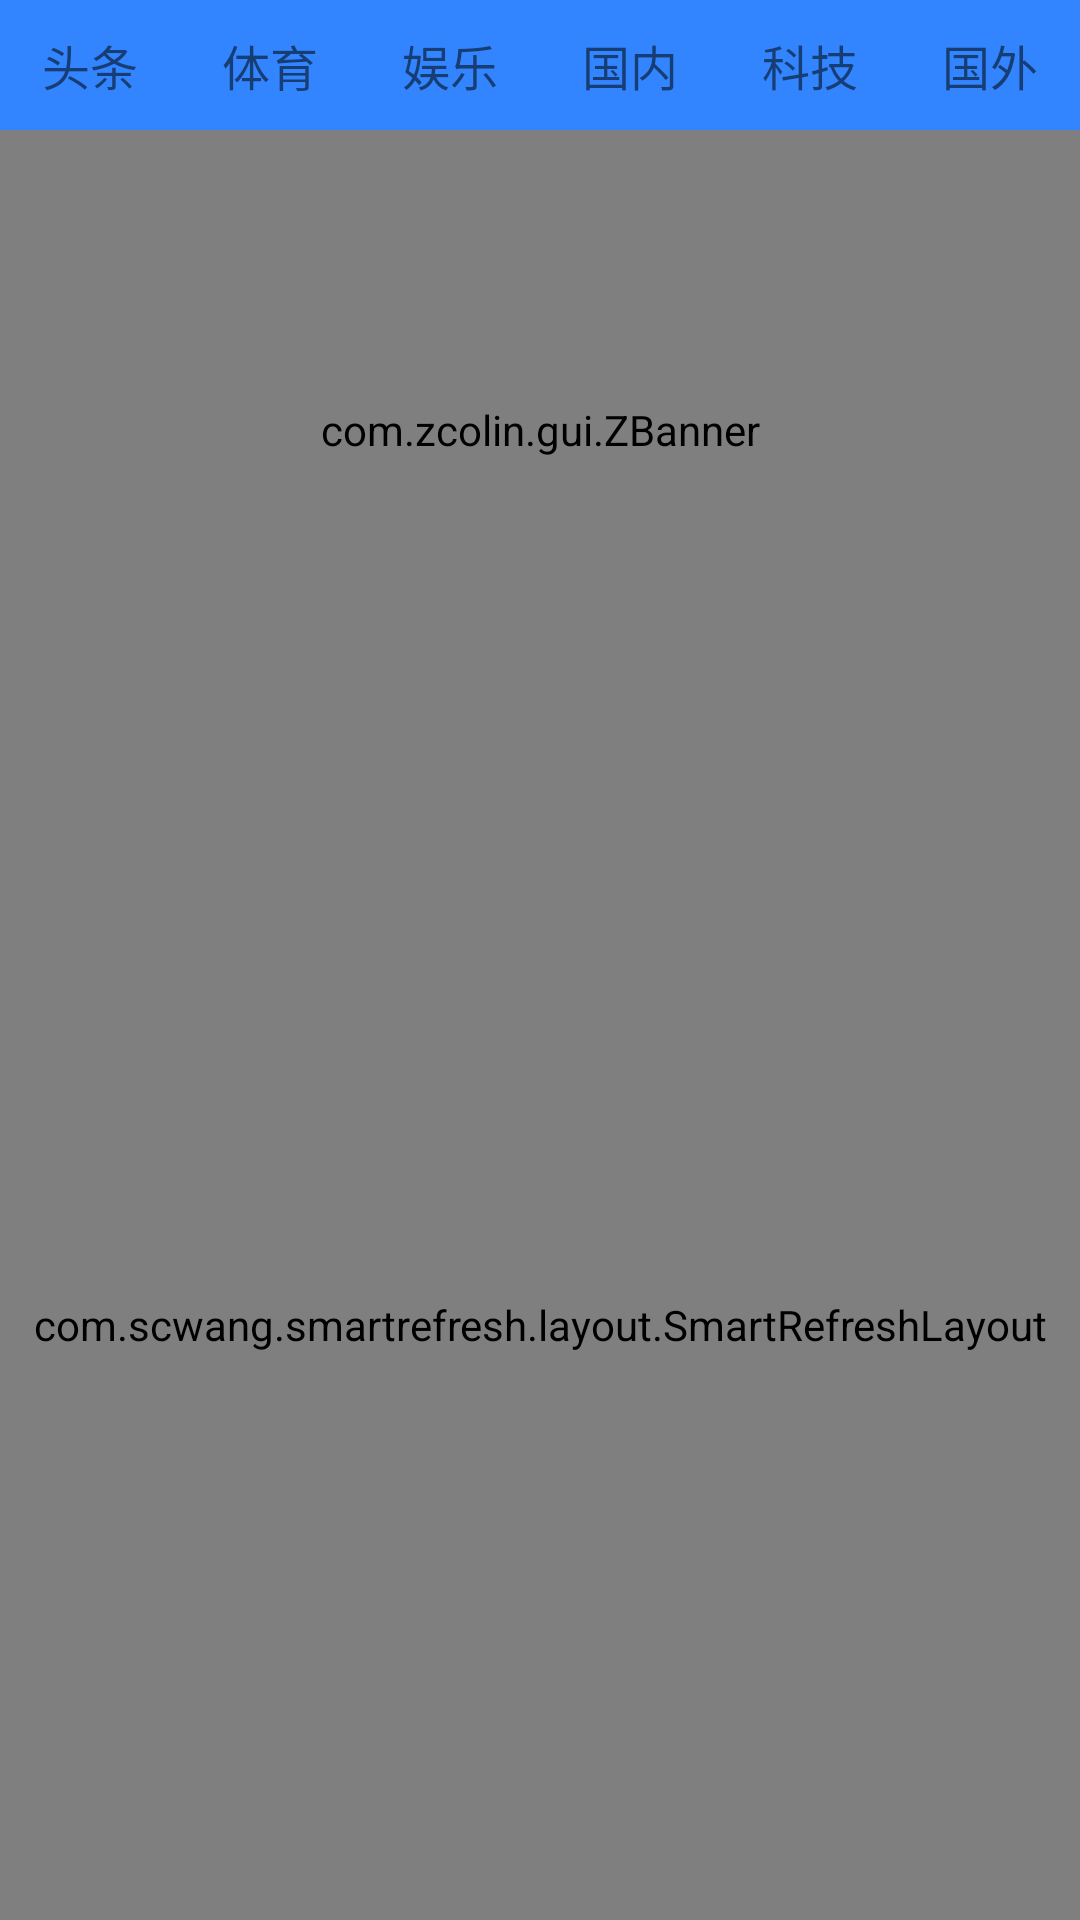

Here is an Android app screen rendered from its layout file. Give the layout XML and the strings, colors and styles it references.
<!-- AndroidManifest.xml: application theme StartTheme -->
<!-- res/layout/fragment_news.xml -->
<LinearLayout xmlns:android="http://schemas.android.com/apk/res/android"
    xmlns:tools="http://schemas.android.com/tools"
    android:layout_width="match_parent"
    android:layout_height="match_parent"
    android:orientation="vertical"
    tools:context="com.pivot.myandroiddemo.fragment.NewsFragment">
    <LinearLayout
        android:layout_width="match_parent"
        android:layout_height="wrap_content"
        android:background="@color/colorPrimary"
        android:orientation="horizontal">
        <TextView
            android:id="@+id/tab_news_top"
            android:layout_width="0dp"
            android:layout_height="wrap_content"
            android:layout_weight="1"
            android:paddingTop="@dimen/dimens_mid"
            android:paddingBottom="@dimen/dimens_mid"
            android:gravity="center"
            android:text="@string/news_tab_top"
            android:textSize="@dimen/text_size_normal"/>
        <TextView
            android:id="@+id/tab_news_sport"
            android:layout_width="0dp"
            android:layout_height="wrap_content"
            android:layout_weight="1"
            android:paddingTop="@dimen/dimens_mid"
            android:paddingBottom="@dimen/dimens_mid"
            android:gravity="center"
            android:text="@string/news_tab_sport"
            android:textSize="@dimen/text_size_normal"/>
        <TextView
            android:id="@+id/tab_news_entertainment"
            android:layout_width="0dp"
            android:layout_height="wrap_content"
            android:layout_weight="1"
            android:paddingTop="@dimen/dimens_mid"
            android:paddingBottom="@dimen/dimens_mid"
            android:gravity="center"
            android:text="@string/news_tab_entertainment"
            android:textSize="@dimen/text_size_normal"/>
        <TextView
            android:id="@+id/tab_news_internal"
            android:layout_width="0dp"
            android:layout_height="wrap_content"
            android:layout_weight="1"
            android:paddingTop="@dimen/dimens_mid"
            android:paddingBottom="@dimen/dimens_mid"
            android:gravity="center"
            android:text="@string/news_tab_internal"
            android:textSize="@dimen/text_size_normal"/>
        <TextView
            android:id="@+id/tab_news_technology"
            android:layout_width="0dp"
            android:layout_height="wrap_content"
            android:layout_weight="1"
            android:paddingTop="@dimen/dimens_mid"
            android:paddingBottom="@dimen/dimens_mid"
            android:gravity="center"
            android:text="@string/news_tab_technology"
            android:textSize="@dimen/text_size_normal"/>
        <TextView
            android:id="@+id/tab_news_international"
            android:layout_width="0dp"
            android:layout_height="wrap_content"
            android:layout_weight="1"
            android:paddingTop="@dimen/dimens_mid"
            android:paddingBottom="@dimen/dimens_mid"
            android:gravity="center"
            android:text="@string/news_tab_international"
            android:textSize="@dimen/text_size_normal"/>
    </LinearLayout>
    <com.zcolin.gui.ZBanner
        android:id="@+id/news_banner"
        android:layout_width="match_parent"
        android:layout_height="200dp" />
    <com.scwang.smartrefresh.layout.SmartRefreshLayout
        android:id="@+id/layout_refresh"
        android:layout_width="match_parent"
        android:layout_height="match_parent">
        <com.zcolin.gui.zrecyclerview.ZRecyclerView
            android:id="@+id/news_list"
            android:layout_width="match_parent"
            android:layout_height="match_parent" />
    </com.scwang.smartrefresh.layout.SmartRefreshLayout>
</LinearLayout>
<!-- resources referenced by this layout -->
<resources>
  <color name="colorPrimary">#3385FF</color>
  <dimen name="dimens_mid">10dp</dimen>
  <dimen name="text_size_normal">16sp</dimen>
  <string name="news_tab_entertainment">娱乐</string>
  <string name="news_tab_internal">国内</string>
  <string name="news_tab_international">国外</string>
  <string name="news_tab_sport">体育</string>
  <string name="news_tab_technology">科技</string>
  <string name="news_tab_top">头条</string>
  <style name="StartTheme" parent="Theme.AppCompat.Light.NoActionBar">
          //引用上面start_activity_background.xml背景文件
          <item name="android:windowBackground">@drawable/start_background</item>
          <item name="android:windowFullscreen">true</item>
          //填充整个窗口设置
      </style>
  <!-- drawable start_background (drawable) -->
  <?xml version="1.0" encoding="utf-8"?>
  <layer-list xmlns:android="http://schemas.android.com/apk/res/android"
      android:opacity="opaque">    
      <item android:drawable="@android:color/white" />    
      <item>
          <bitmap 
              android:src="@mipmap/login_bg" 
              android:gravity="fill"/>
      </item>
  </layer-list>
</resources>
